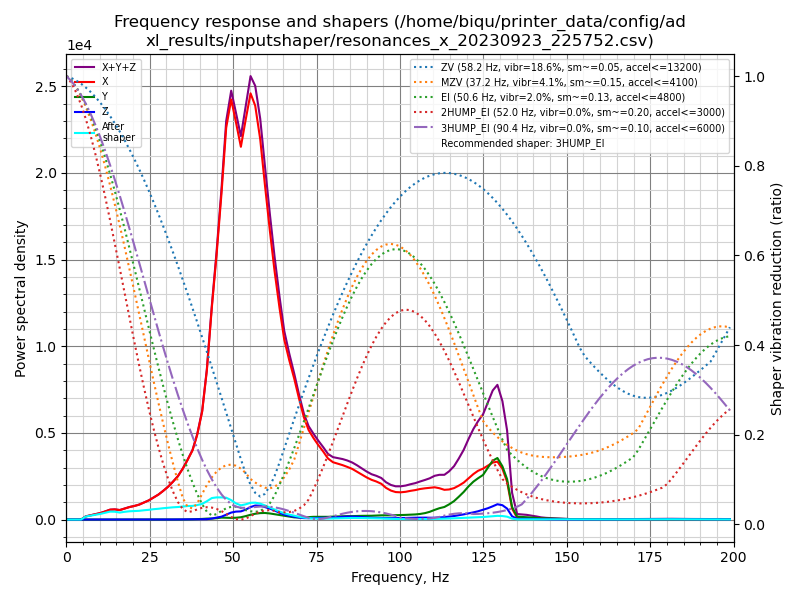

The data file committed next to this chart (first rows):
freq, psd_x, psd_y, psd_z, psd_xyz
0.0, 6.420e+02, 2.957e+01, 1.869e+01, 6.903e+02
1.5, 3.777e+02, 3.157e+01, 2.469e+01, 4.340e+02
2.9, 4.022e+01, 2.097e+01, 1.918e+01, 8.037e+01
4.4, 2.351e+02, 2.117e+01, 1.933e+01, 2.756e+02
5.8, 1.056e+03, 2.084e+01, 1.970e+01, 1.097e+03
7.3, 1.813e+03, 2.375e+01, 1.992e+01, 1.857e+03
8.7, 2.670e+03, 2.382e+01, 2.039e+01, 2.714e+03
10.2, 3.849e+03, 2.479e+01, 2.117e+01, 3.895e+03
11.6, 5.428e+03, 2.285e+01, 1.975e+01, 5.470e+03
13.1, 7.505e+03, 2.477e+01, 1.956e+01, 7.549e+03
14.5, 8.516e+03, 3.328e+01, 1.813e+01, 8.568e+03
16.0, 8.805e+03, 3.496e+01, 2.032e+01, 8.860e+03
17.4, 1.107e+04, 3.341e+01, 2.295e+01, 1.113e+04
18.9, 1.369e+04, 2.801e+01, 2.418e+01, 1.374e+04
20.3, 1.590e+04, 2.326e+01, 2.392e+01, 1.594e+04
21.8, 1.883e+04, 1.987e+01, 2.453e+01, 1.887e+04
23.2, 2.274e+04, 1.904e+01, 2.247e+01, 2.278e+04
24.7, 2.743e+04, 2.159e+01, 2.456e+01, 2.747e+04
26.1, 3.321e+04, 2.223e+01, 2.952e+01, 3.326e+04
27.6, 3.994e+04, 2.312e+01, 4.177e+01, 4.000e+04
29.0, 4.804e+04, 2.327e+01, 5.766e+01, 4.812e+04
30.5, 5.799e+04, 2.487e+01, 8.624e+01, 5.810e+04
31.9, 6.952e+04, 2.389e+01, 1.422e+02, 6.968e+04
33.4, 8.348e+04, 4.036e+01, 2.473e+02, 8.377e+04
34.9, 1.028e+05, 1.152e+02, 4.066e+02, 1.033e+05
36.3, 1.247e+05, 2.900e+02, 5.318e+02, 1.255e+05
37.8, 1.510e+05, 5.677e+02, 5.685e+02, 1.522e+05
39.2, 1.917e+05, 9.467e+02, 5.814e+02, 1.933e+05
40.7, 2.541e+05, 1.478e+03, 6.346e+02, 2.562e+05
42.1, 3.629e+05, 2.297e+03, 8.649e+02, 3.661e+05
43.6, 5.352e+05, 2.545e+03, 2.551e+03, 5.403e+05
45.0, 6.871e+05, 3.518e+03, 5.068e+03, 6.957e+05
46.5, 8.779e+05, 5.211e+03, 7.733e+03, 8.908e+05
47.9, 1.085e+06, 5.009e+03, 1.359e+04, 1.104e+06
49.4, 1.200e+06, 4.734e+03, 1.994e+04, 1.225e+06
50.8, 1.168e+06, 5.240e+03, 2.331e+04, 1.196e+06
52.3, 1.127e+06, 6.989e+03, 2.471e+04, 1.159e+06
53.7, 1.239e+06, 1.053e+04, 3.049e+04, 1.280e+06
55.2, 1.360e+06, 1.518e+04, 3.987e+04, 1.415e+06
56.6, 1.354e+06, 1.897e+04, 4.580e+04, 1.419e+06
58.1, 1.277e+06, 2.160e+04, 4.661e+04, 1.346e+06
59.5, 1.152e+06, 2.263e+04, 4.297e+04, 1.217e+06
61.0, 1.017e+06, 2.145e+04, 3.833e+04, 1.076e+06
62.4, 8.959e+05, 1.925e+04, 3.283e+04, 9.480e+05
63.9, 7.801e+05, 1.679e+04, 2.489e+04, 8.218e+05
65.3, 6.792e+05, 1.410e+04, 1.866e+04, 7.120e+05
66.8, 6.151e+05, 1.122e+04, 1.464e+04, 6.410e+05
68.3, 5.559e+05, 8.675e+03, 1.101e+04, 5.756e+05
69.7, 4.888e+05, 8.296e+03, 8.127e+03, 5.052e+05
71.2, 4.203e+05, 8.885e+03, 5.967e+03, 4.351e+05
72.6, 3.757e+05, 1.034e+04, 5.816e+03, 3.919e+05
74.1, 3.482e+05, 1.167e+04, 6.620e+03, 3.665e+05
75.5, 3.251e+05, 1.194e+04, 7.196e+03, 3.442e+05
77.0, 3.022e+05, 1.197e+04, 7.546e+03, 3.217e+05
78.4, 2.768e+05, 1.233e+04, 8.349e+03, 2.975e+05
79.9, 2.647e+05, 1.332e+04, 9.994e+03, 2.881e+05
81.3, 2.625e+05, 1.458e+04, 1.167e+04, 2.888e+05
82.8, 2.602e+05, 1.585e+04, 1.331e+04, 2.893e+05
84.2, 2.561e+05, 1.666e+04, 1.457e+04, 2.873e+05
85.7, 2.505e+05, 1.706e+04, 1.465e+04, 2.822e+05
... 78 more rows
